The GitHub repository Sanjay-Raam/IESA-Hackathon contains a labelled image folder "dataset" with 7 categories: center defect, cracks, edge defect, no defects, open defect, particles, scratches. Examples follow, each with its label.

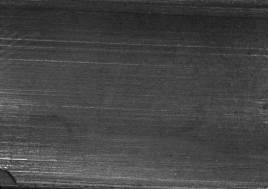
Label: edge defect

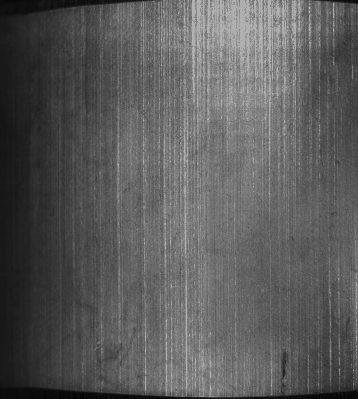
Label: cracks

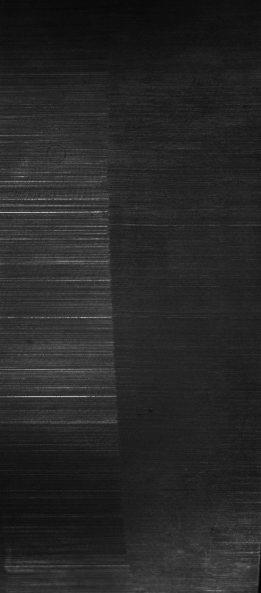
Label: scratches

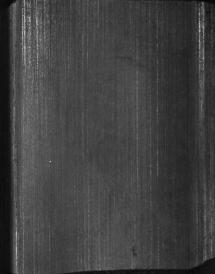
Label: no defects

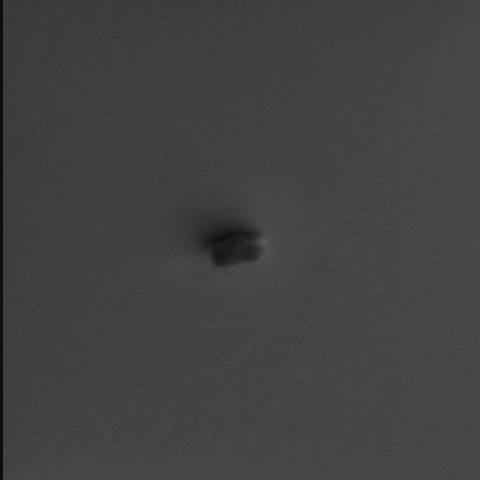
Label: particles

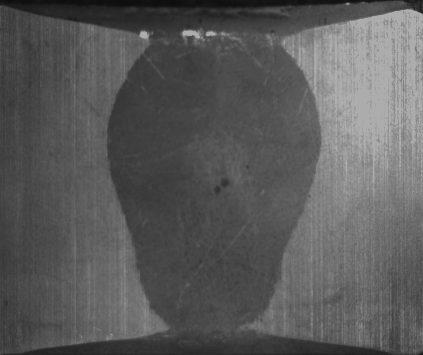
Label: center defect
